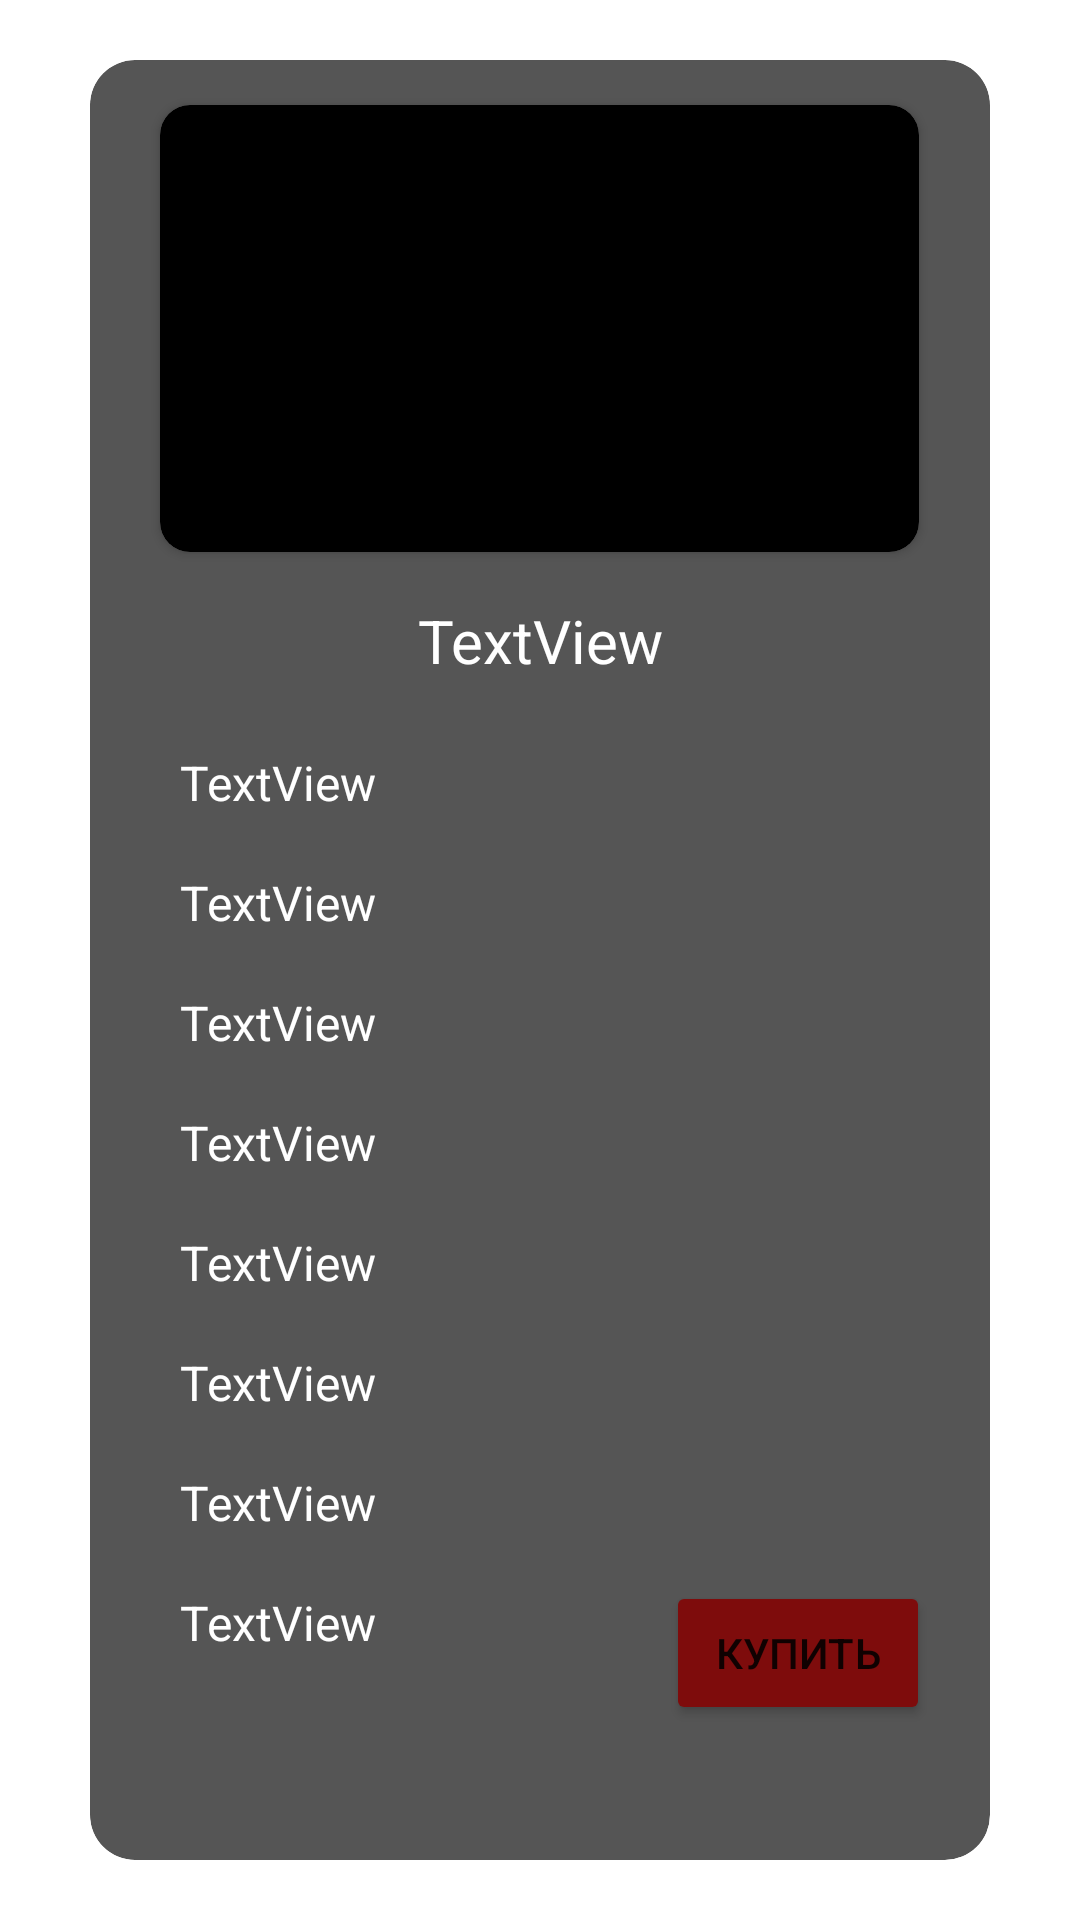

Write the Android layout XML for this screen, with the resource values it uses.
<!-- AndroidManifest.xml: application theme Theme.Car_showroom -->
<!-- res/layout/dialog_car_info.xml -->
<?xml version="1.0" encoding="utf-8"?>
<androidx.constraintlayout.widget.ConstraintLayout xmlns:android="http://schemas.android.com/apk/res/android"
    xmlns:app="http://schemas.android.com/apk/res-auto"
    xmlns:tools="http://schemas.android.com/tools"
    android:layout_width="wrap_content"
    android:layout_height="wrap_content">

    <androidx.cardview.widget.CardView
        android:id="@+id/card_main"
        android:layout_width="300dp"
        android:layout_height="600dp"
        app:cardBackgroundColor="@color/grey"
        app:cardCornerRadius="15dp"
        app:layout_constraintBottom_toBottomOf="parent"
        app:layout_constraintEnd_toEndOf="parent"
        app:layout_constraintStart_toStartOf="parent"
        app:layout_constraintTop_toTopOf="parent">

        <Button
            android:id="@+id/btn_buy"
            android:layout_width="wrap_content"
            android:layout_height="wrap_content"
            android:layout_gravity="bottom|right"
            android:layout_marginRight="20dp"
            android:layout_marginBottom="45dp"
            android:backgroundTint="@color/red"
            android:text="Купить"
            app:cornerRadius="15dp" />

        <TextView
            android:id="@+id/marka_d"
            android:layout_width="wrap_content"
            android:layout_height="wrap_content"
            android:layout_marginStart="30dp"
            android:layout_marginTop="230dp"
            android:text="TextView"
            android:textColor="#FFFFFF"
            android:textSize="16sp" />

        <TextView
            android:id="@+id/price_d"
            android:layout_width="match_parent"
            android:layout_height="wrap_content"
            android:layout_gravity="center_horizontal"
            android:layout_marginLeft="30dp"
            android:layout_marginTop="180dp"
            android:layout_marginRight="30dp"
            android:gravity="center"
            android:text="TextView"
            android:textColor="#FFFFFF"
            android:textSize="20sp" />

        <TextView
            android:id="@+id/model_d"
            android:layout_width="wrap_content"
            android:layout_height="wrap_content"
            android:layout_marginLeft="30dp"
            android:layout_marginTop="270dp"
            android:text="TextView"
            android:textColor="#FFFFFF"
            android:textSize="16sp" />

        <TextView
            android:id="@+id/power_d"
            android:layout_width="wrap_content"
            android:layout_height="wrap_content"
            android:layout_marginLeft="30dp"
            android:layout_marginTop="310dp"
            android:text="TextView"
            android:textColor="#FFFFFF"
            android:textSize="16sp" />

        <TextView
            android:id="@+id/odometr_d"
            android:layout_width="wrap_content"
            android:layout_height="wrap_content"
            android:layout_marginLeft="30dp"
            android:layout_marginTop="350dp"
            android:text="TextView"
            android:textColor="#FFFFFF"
            android:textSize="16sp" />

        <TextView
            android:id="@+id/year_d"
            android:layout_width="wrap_content"
            android:layout_height="wrap_content"
            android:layout_marginLeft="30dp"
            android:layout_marginTop="390dp"
            android:text="TextView"
            android:textColor="#FFFFFF"
            android:textSize="16sp" />

        <TextView
            android:id="@+id/privod_d"
            android:layout_width="wrap_content"
            android:layout_height="wrap_content"
            android:layout_marginLeft="30dp"
            android:layout_marginTop="430dp"
            android:text="TextView"
            android:textColor="#FFFFFF"
            android:textSize="16sp" />

        <TextView
            android:id="@+id/c_pass_d"
            android:layout_width="wrap_content"
            android:layout_height="wrap_content"
            android:layout_marginLeft="30dp"
            android:layout_marginTop="470dp"
            android:text="TextView"
            android:textColor="#FFFFFF"
            android:textSize="16sp" />

        <TextView
            android:id="@+id/color_d"
            android:layout_width="wrap_content"
            android:layout_height="wrap_content"
            android:layout_marginLeft="30dp"
            android:layout_marginTop="510dp"
            android:layout_marginBottom="42dp"
            android:text="TextView"
            android:textColor="#FFFFFF"
            android:textSize="16sp" />

        <androidx.cardview.widget.CardView
            android:id="@+id/cardView10"
            android:layout_width="253dp"
            android:layout_height="149dp"
            android:layout_gravity="center_horizontal"
            android:layout_marginStart="1dp"
            android:layout_marginTop="15dp"
            android:layout_marginEnd="1dp"
            android:layout_marginBottom="128dp"
            android:background="#FFFFFF"
            app:cardBackgroundColor="#000000"
            app:cardCornerRadius="10dp">

            <ImageView
                android:id="@+id/photo_d"
                android:layout_width="match_parent"
                android:layout_height="match_parent"
                tools:srcCompat="@tools:sample/backgrounds/scenic" />
        </androidx.cardview.widget.CardView>
    </androidx.cardview.widget.CardView>
    <![CDATA[


    />


]]>
</androidx.constraintlayout.widget.ConstraintLayout>
<!-- resources referenced by this layout -->
<resources>
  <color name="grey">#555555</color>
  <color name="red">#7E0C0C</color>
  <style name="Theme.Car_showroom" parent="Theme.MaterialComponents.DayNight.NoActionBar">
          
          <item name="colorPrimary">@color/purple_500</item>
          <item name="colorPrimaryVariant">@color/purple_700</item>
          <item name="colorOnPrimary">@color/white</item>
          
          <item name="colorSecondary">@color/teal_200</item>
          <item name="colorSecondaryVariant">@color/teal_700</item>
          <item name="colorOnSecondary">@color/black</item>
          
          <item name="android:statusBarColor">?attr/colorPrimaryVariant</item>
          
      </style>
  <color name="purple_500">#FF6200EE</color>
  <color name="purple_700">#FF3700B3</color>
  <color name="white">#FFFFFFFF</color>
  <color name="teal_200">#FF03DAC5</color>
  <color name="teal_700">#FF018786</color>
  <color name="black">#FF000000</color>
</resources>
